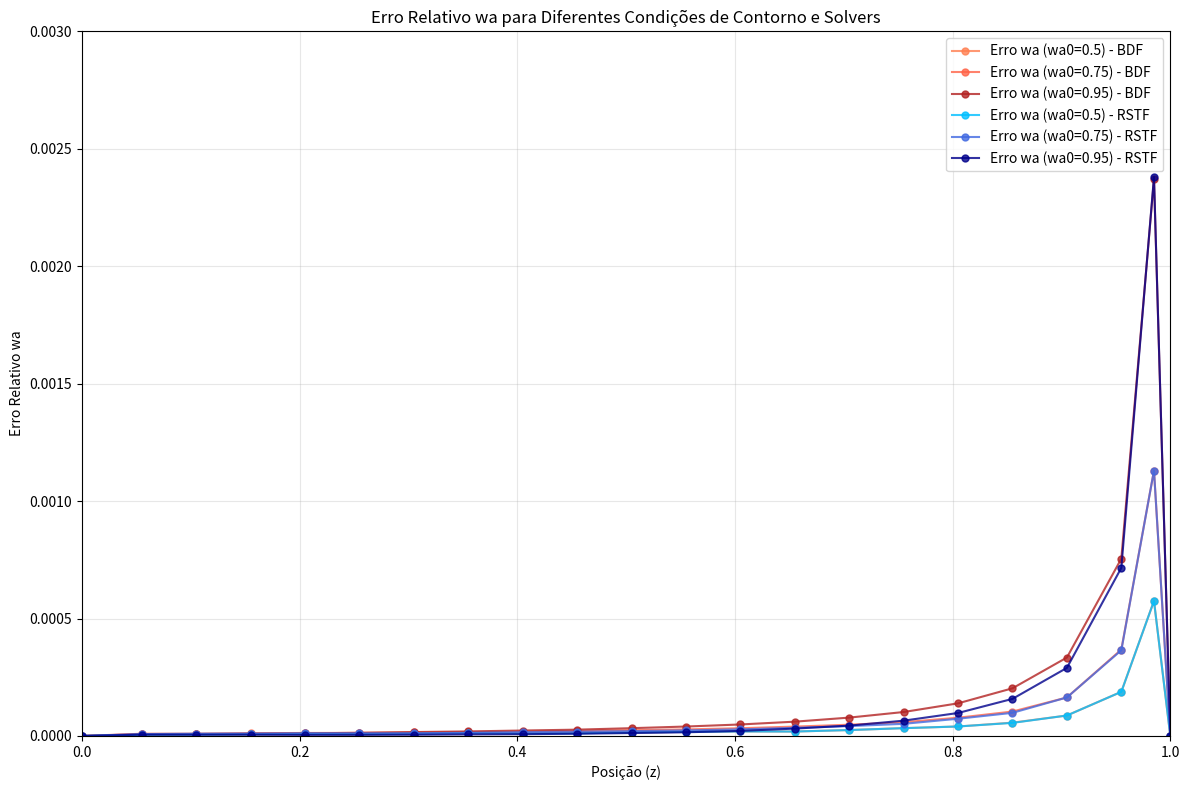

This figure's Python source:
import matplotlib.pyplot as plt
import numpy as np

# Valores de X (mesmos pontos do script original)
x = np.array(
    [
        0,
        0.055,
        0.105,
        0.155,
        0.205,
        0.255,
        0.305,
        0.355,
        0.405,
        0.455,
        0.505,
        0.555,
        0.605,
        0.655,
        0.705,
        0.755,
        0.805,
        0.855,
        0.905,
        0.955,
        0.985,
        1,
    ]
)

# Dados de erro relativo wa
erro_wa_05_BDF = np.array(
    [
        0.00e00,
        5.09e-06,
        8.23e-06,
        7.20e-06,
        9.03e-06,
        7.76e-06,
        9.63e-06,
        1.17e-05,
        1.05e-05,
        1.46e-05,
        1.49e-05,
        1.76e-05,
        1.93e-05,
        1.89e-05,
        2.52e-05,
        3.33e-05,
        4.04e-05,
        5.67e-05,
        8.71e-05,
        1.88e-04,
        5.75e-04,
        0.00e00,
    ]
)

erro_wa_075_BDF = np.array(
    [
        0.00e00,
        9.51e-06,
        9.78e-06,
        1.17e-05,
        1.28e-05,
        1.31e-05,
        1.49e-05,
        1.69e-05,
        1.81e-05,
        2.19e-05,
        2.46e-05,
        2.80e-05,
        3.30e-05,
        3.99e-05,
        4.79e-05,
        5.87e-05,
        7.77e-05,
        1.04e-04,
        1.64e-04,
        3.68e-04,
        1.13e-03,
        0.00e00,
    ]
)

erro_wa_095_BDF = np.array(
    [
        0.00e00,
        7.63e-06,
        8.30e-06,
        9.70e-06,
        1.11e-05,
        1.36e-05,
        1.67e-05,
        1.94e-05,
        2.32e-05,
        2.69e-05,
        3.32e-05,
        4.02e-05,
        4.90e-05,
        6.09e-05,
        7.82e-05,
        1.02e-04,
        1.39e-04,
        2.03e-04,
        3.34e-04,
        7.55e-04,
        2.37e-03,
        0.00e00,
    ]
)

erro_wa_05_RSTF = np.array(
    [
        0.00e00,
        5.09e-06,
        6.07e-06,
        7.20e-06,
        9.03e-06,
        7.76e-06,
        9.63e-06,
        1.17e-05,
        1.05e-05,
        1.14e-05,
        1.49e-05,
        1.76e-05,
        1.93e-05,
        1.89e-05,
        2.52e-05,
        3.33e-05,
        4.04e-05,
        5.57e-05,
        8.71e-05,
        1.88e-04,
        5.75e-04,
        0.00e00,
    ]
)

erro_wa_075_RSTF = np.array(
    [
        0.00e00,
        8.14e-06,
        9.78e-06,
        1.03e-05,
        1.13e-05,
        1.16e-05,
        1.16e-05,
        1.35e-05,
        1.63e-05,
        1.82e-05,
        2.06e-05,
        2.36e-05,
        2.82e-05,
        3.46e-05,
        4.20e-05,
        5.17e-05,
        7.34e-05,
        9.85e-05,
        1.64e-04,
        3.65e-04,
        1.13e-03,
        0.00e00,
    ]
)

erro_wa_095_RSTF = np.array(
    [
        0.00e00,
        5.51e-06,
        5.08e-06,
        5.35e-06,
        4.46e-06,
        4.65e-06,
        5.29e-06,
        6.58e-06,
        7.59e-06,
        9.52e-06,
        1.25e-05,
        1.57e-05,
        2.16e-05,
        3.14e-05,
        4.41e-05,
        6.52e-05,
        9.79e-05,
        1.58e-04,
        2.90e-04,
        7.16e-04,
        2.38e-03,
        0.00e00,
    ]
)

# Plot
plt.figure(figsize=(12, 8))

# Dados de erro - com cores na mesma vibe
plt.plot(
    x,
    erro_wa_05_BDF,
    "o-",
    color="coral",
    markersize=5,
    label="Erro wa (wa0=0.5) - BDF",
    alpha=0.8,
)
plt.plot(
    x,
    erro_wa_075_BDF,
    "o-",
    color="tomato",
    markersize=5,
    label="Erro wa (wa0=0.75) - BDF",
    alpha=0.8,
)
plt.plot(
    x,
    erro_wa_095_BDF,
    "o-",
    color="firebrick",
    markersize=5,
    label="Erro wa (wa0=0.95) - BDF",
    alpha=0.8,
)
plt.plot(
    x,
    erro_wa_05_RSTF,
    "o-",
    color="deepskyblue",
    markersize=5,
    label="Erro wa (wa0=0.5) - RSTF",
    alpha=0.8,
)
plt.plot(
    x,
    erro_wa_075_RSTF,
    "o-",
    color="royalblue",
    markersize=5,
    label="Erro wa (wa0=0.75) - RSTF",
    alpha=0.8,
)
plt.plot(
    x,
    erro_wa_095_RSTF,
    "o-",
    color="darkblue",
    markersize=5,
    label="Erro wa (wa0=0.95) - RSTF",
    alpha=0.8,
)

plt.xlabel("Posição (z)")
plt.ylabel("Erro Relativo wa")
plt.title("Erro Relativo wa para Diferentes Condições de Contorno e Solvers")
plt.legend()
plt.grid(True, alpha=0.3)
plt.xlim(0, 1)
plt.ylim(0, 0.003)  # Ajustado para melhor visualização dos erros
plt.yscale("linear")  # Você pode mudar para 'log' se preferir escala logarítmica
plt.tight_layout()
plt.show()
